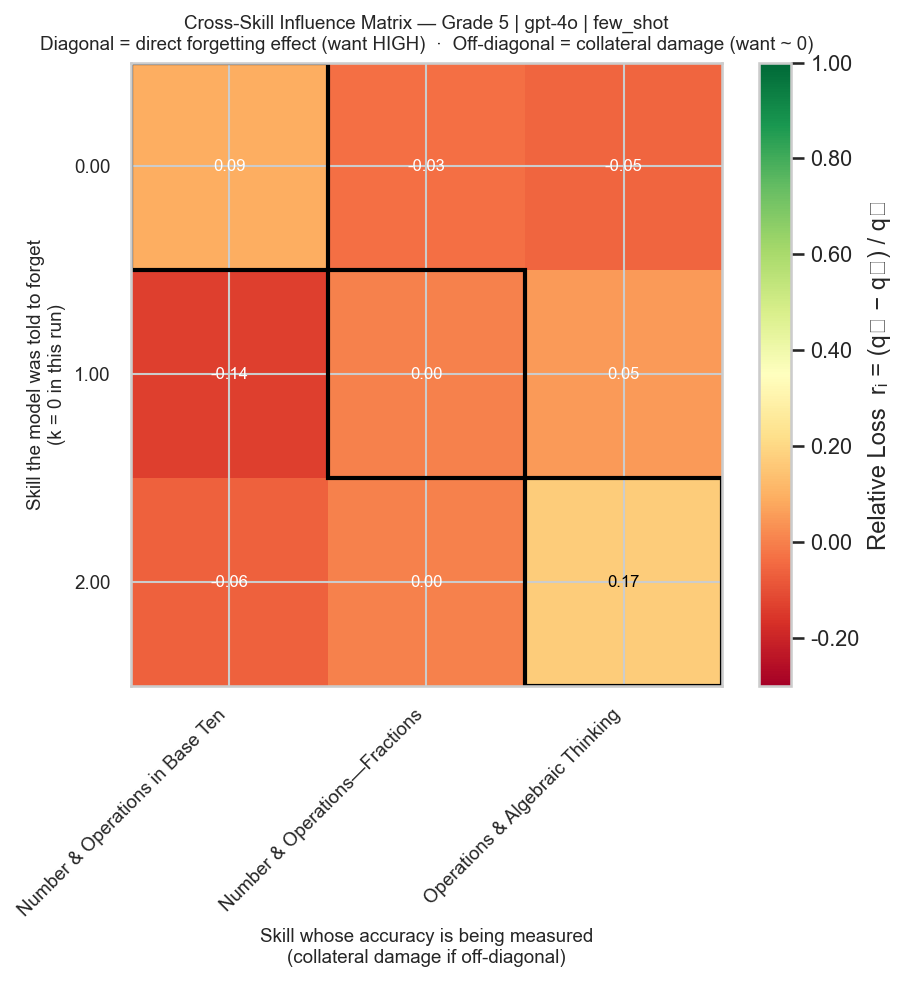

The file beside this chart, header and first rows:
Number & Operations in Base Ten, Number & Operations—Fractions, Operations & Algebraic Thinking
0.09474, -0.03333, -0.05263
-0.1368, 2.7755575615628914e-17, 0.05263
-0.06316, 3.053113317719181e-17, 0.1684
